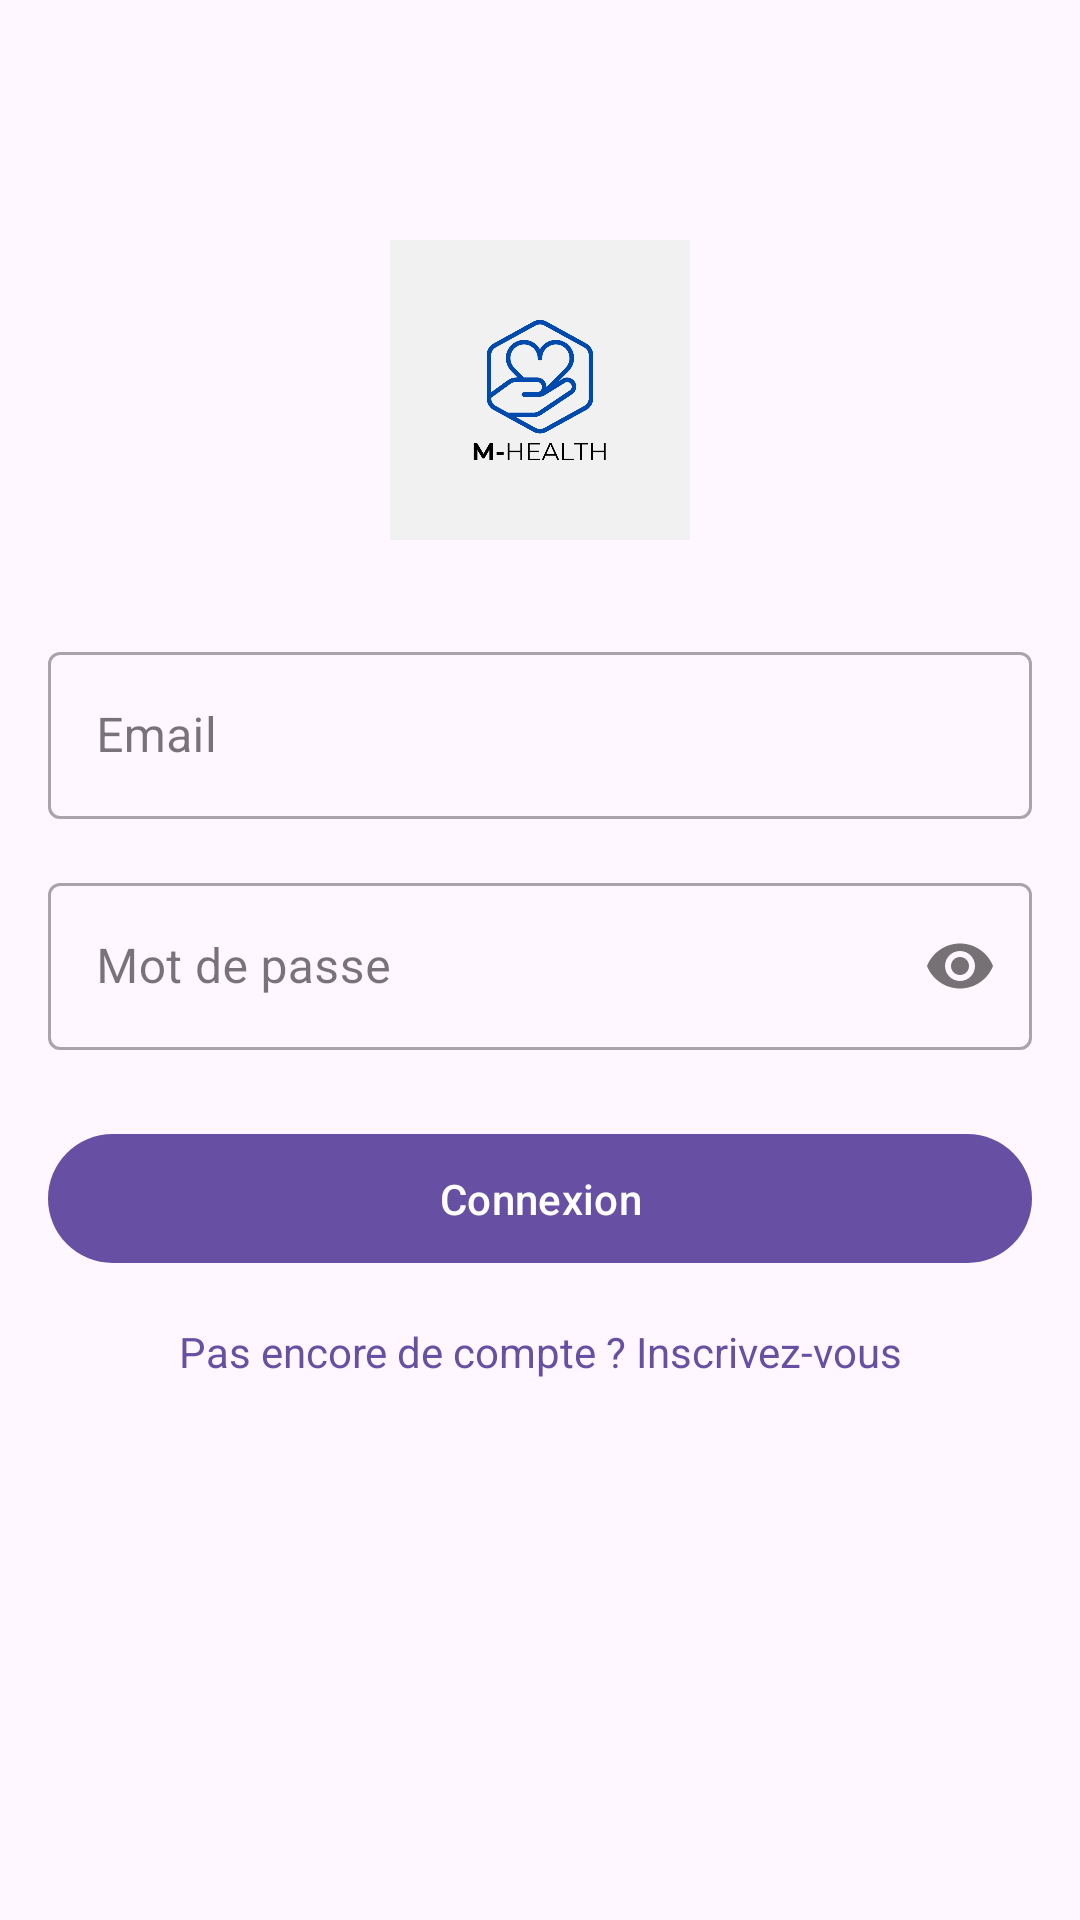

This screen was rendered from an Android layout file. Write that file and the resources it references.
<!-- AndroidManifest.xml: application theme Theme.MHealth -->
<!-- res/layout/activity_main.xml -->
<?xml version="1.0" encoding="utf-8"?>
<androidx.constraintlayout.widget.ConstraintLayout xmlns:android="http://schemas.android.com/apk/res/android"
    xmlns:app="http://schemas.android.com/apk/res-auto"
    xmlns:tools="http://schemas.android.com/tools"
    android:id="@+id/main"
    android:layout_width="match_parent"
    android:layout_height="match_parent"
    android:padding="16dp"
    tools:context=".MainActivity">

    
    <ImageView
        android:id="@+id/logoImageView"
        android:layout_width="100dp"
        android:layout_height="100dp"
        android:layout_marginTop="64dp"
        android:src="@drawable/mhealthlogo"
        app:layout_constraintEnd_toEndOf="parent"
        app:layout_constraintStart_toStartOf="parent"
        app:layout_constraintTop_toTopOf="parent"
        android:contentDescription="Logo de l'application" />

    
    <com.google.android.material.textfield.TextInputLayout
        android:id="@+id/emailInputLayout"
        style="@style/Widget.MaterialComponents.TextInputLayout.OutlinedBox"
        android:layout_width="0dp"
        android:layout_height="wrap_content"
        android:layout_marginTop="32dp"
        app:layout_constraintEnd_toEndOf="parent"
        app:layout_constraintStart_toStartOf="parent"
        app:layout_constraintTop_toBottomOf="@+id/logoImageView">

        <com.google.android.material.textfield.TextInputEditText
            android:id="@+id/etLoginEmail"
            android:layout_width="match_parent"
            android:layout_height="wrap_content"
            android:hint="Email"
            android:inputType="textEmailAddress" />
    </com.google.android.material.textfield.TextInputLayout>

    
    <com.google.android.material.textfield.TextInputLayout
        android:id="@+id/passwordInputLayout"
        style="@style/Widget.MaterialComponents.TextInputLayout.OutlinedBox"
        android:layout_width="0dp"
        android:layout_height="wrap_content"
        android:layout_marginTop="16dp"
        app:layout_constraintEnd_toEndOf="parent"
        app:layout_constraintStart_toStartOf="parent"
        app:layout_constraintTop_toBottomOf="@+id/emailInputLayout"
        app:passwordToggleEnabled="true">

        <com.google.android.material.textfield.TextInputEditText
            android:id="@+id/etLoginPassword"
            android:layout_width="match_parent"
            android:layout_height="wrap_content"
            android:hint="Mot de passe"
            android:inputType="textPassword" />
    </com.google.android.material.textfield.TextInputLayout>

    
    <com.google.android.material.button.MaterialButton
        android:id="@+id/btnLogin"
        android:layout_width="0dp"
        android:layout_height="wrap_content"
        android:layout_marginTop="24dp"
        android:padding="12dp"
        android:text="Connexion"
        app:layout_constraintEnd_toEndOf="parent"
        app:layout_constraintStart_toStartOf="parent"
        app:layout_constraintTop_toBottomOf="@+id/passwordInputLayout" />

    
    <TextView
        android:id="@+id/tvSignUpRedirect"
        android:layout_width="wrap_content"
        android:layout_height="wrap_content"
        android:layout_marginTop="16dp"
        android:text="Pas encore de compte ? Inscrivez-vous"
        android:textColor="?attr/colorPrimary"
        android:clickable="true"
        android:focusable="true"
        app:layout_constraintEnd_toEndOf="parent"
        app:layout_constraintStart_toStartOf="parent"
        app:layout_constraintTop_toBottomOf="@+id/btnLogin" />

</androidx.constraintlayout.widget.ConstraintLayout>
<!-- resources referenced by this layout -->
<resources>
  <!-- drawable mhealthlogo: png bitmap (drawable, 35287 bytes) -->
  <style name="Theme.MHealth" parent="Theme.Material3.DayNight.NoActionBar">
          
          
          
      </style>
</resources>
